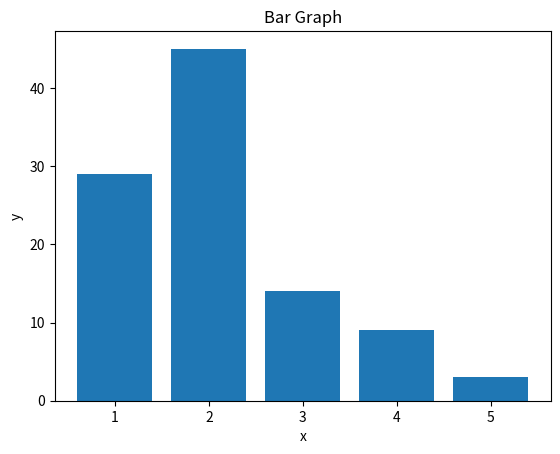

The script that saved this image:
import matplotlib.pyplot as plt

x = [1, 2, 3, 4, 5]
y = [29, 45, 14, 9, 3]

plt.bar(x, y)
plt.xlabel('x')
plt.ylabel('y')
plt.title('Bar Graph')

plt.show()